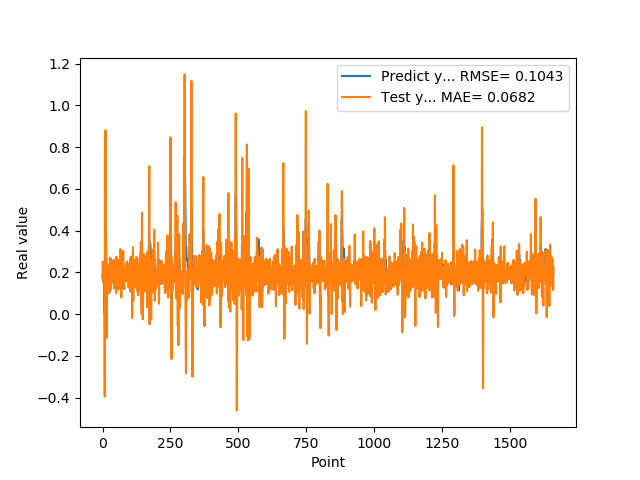

Values plotted in this chart, from the file beside it:
1.905867606399999914e-01, 1.643638402175759683e-01
1.769561022520000082e-01, 2.522056487452556395e-01
1.810430586339999981e-01, 1.521225269441491279e-01
1.955727785830000398e-01, 2.067187214088985481e-01
1.954265981910000005e-01, 2.386590421477751967e-01
2.004670947789999880e-01, 1.933209801910232839e-01
2.029463946819999587e-01, 2.092786218230906492e-01
0.000000000000000000e+00, 2.013343273181849580e-01
1.862521618600000151e-01, -3.950003650595537152e-01
1.862153261900000301e-01, 7.635855704660557963e-01
4.038094580169999670e-01, 1.938487262887949869e-01
4.118085205549999461e-01, 8.816219614676421568e-01
3.743042349819999948e-01, 2.353659503191690427e-01
3.571429848669999685e-01, 8.944178114645671973e-02
2.572054266930000055e-01, 1.495082079424203125e-01
2.409307956699999753e-01, -1.134941869656212743e-01
2.253161966800000249e-01, 1.434912867770320732e-01
1.935185044999999937e-01, 1.453158938958948598e-01
1.787700653079999924e-01, 9.547246245853456548e-02
1.622045934200000150e-01, 1.486073994708218271e-01
1.761920750140000269e-01, 1.436585369863096207e-01
1.883655935530000325e-01, 2.374079719116943543e-01
1.861467957499999548e-01, 2.315081934523401108e-01
1.954913884399999968e-01, 1.871097014644861889e-01
1.954011768099999935e-01, 2.226453822665567794e-01
1.660518944260000185e-01, 1.934943891119092763e-01
1.907722949980000249e-01, 1.039868206293748654e-01
2.156041562559999625e-01, 2.701857532162837972e-01
1.898660957809999716e-01, 2.703741918570560232e-01
1.770474612709999895e-01, 1.143059711168619985e-01
2.001174986360000074e-01, 1.546283846191243427e-01
1.948629021640000125e-01, 2.649767010628381603e-01
1.922753006219999894e-01, 1.775406799873054942e-01
1.779100298880000042e-01, 1.858333205353906170e-01
1.810636967419999854e-01, 1.498201462182074672e-01
1.680064052340000114e-01, 2.038366828900439742e-01
1.635809391740000174e-01, 1.542338614870767122e-01
1.706920862200000111e-01, 1.810673092912806759e-01
1.916799396280000345e-01, 2.163771319307044305e-01
2.085516005749999957e-01, 2.586545784466486309e-01
2.058236002919999752e-01, 2.457783554221527056e-01
1.828240007160000513e-01, 1.852063539054314978e-01
1.857409924269999846e-01, 1.229715275932768276e-01
1.775099337099999841e-01, 2.029839921215124687e-01
1.752161234619999952e-01, 1.687856107167531594e-01
1.971126049759999999e-01, 1.871976905152752391e-01
1.845117062330000057e-01, 2.613845726163276928e-01
1.984785944219999987e-01, 1.550699722035911721e-01
2.143009155989999692e-01, 2.368826792894578870e-01
1.841159015890000139e-01, 2.425274639344196792e-01
2.104043960570000094e-01, 1.007099024749176508e-01
2.032361328599999739e-01, 2.748668412896239643e-01
2.088565975429999833e-01, 1.715002218912673460e-01
1.960448026660000231e-01, 2.110002897097243979e-01
1.900728046889999523e-01, 1.541527942870767887e-01
1.658952832220000062e-01, 1.754196257426406391e-01
1.872539073229999851e-01, 1.199758024540382023e-01
1.852532625200000171e-01, 2.598762059531301016e-01
1.799222826959999966e-01, 1.878061212446457962e-01
2.012764066460000223e-01, 1.776674174513492854e-01
1.978618204589999985e-01, 2.596684851685755469e-01
... 1,599 more rows
